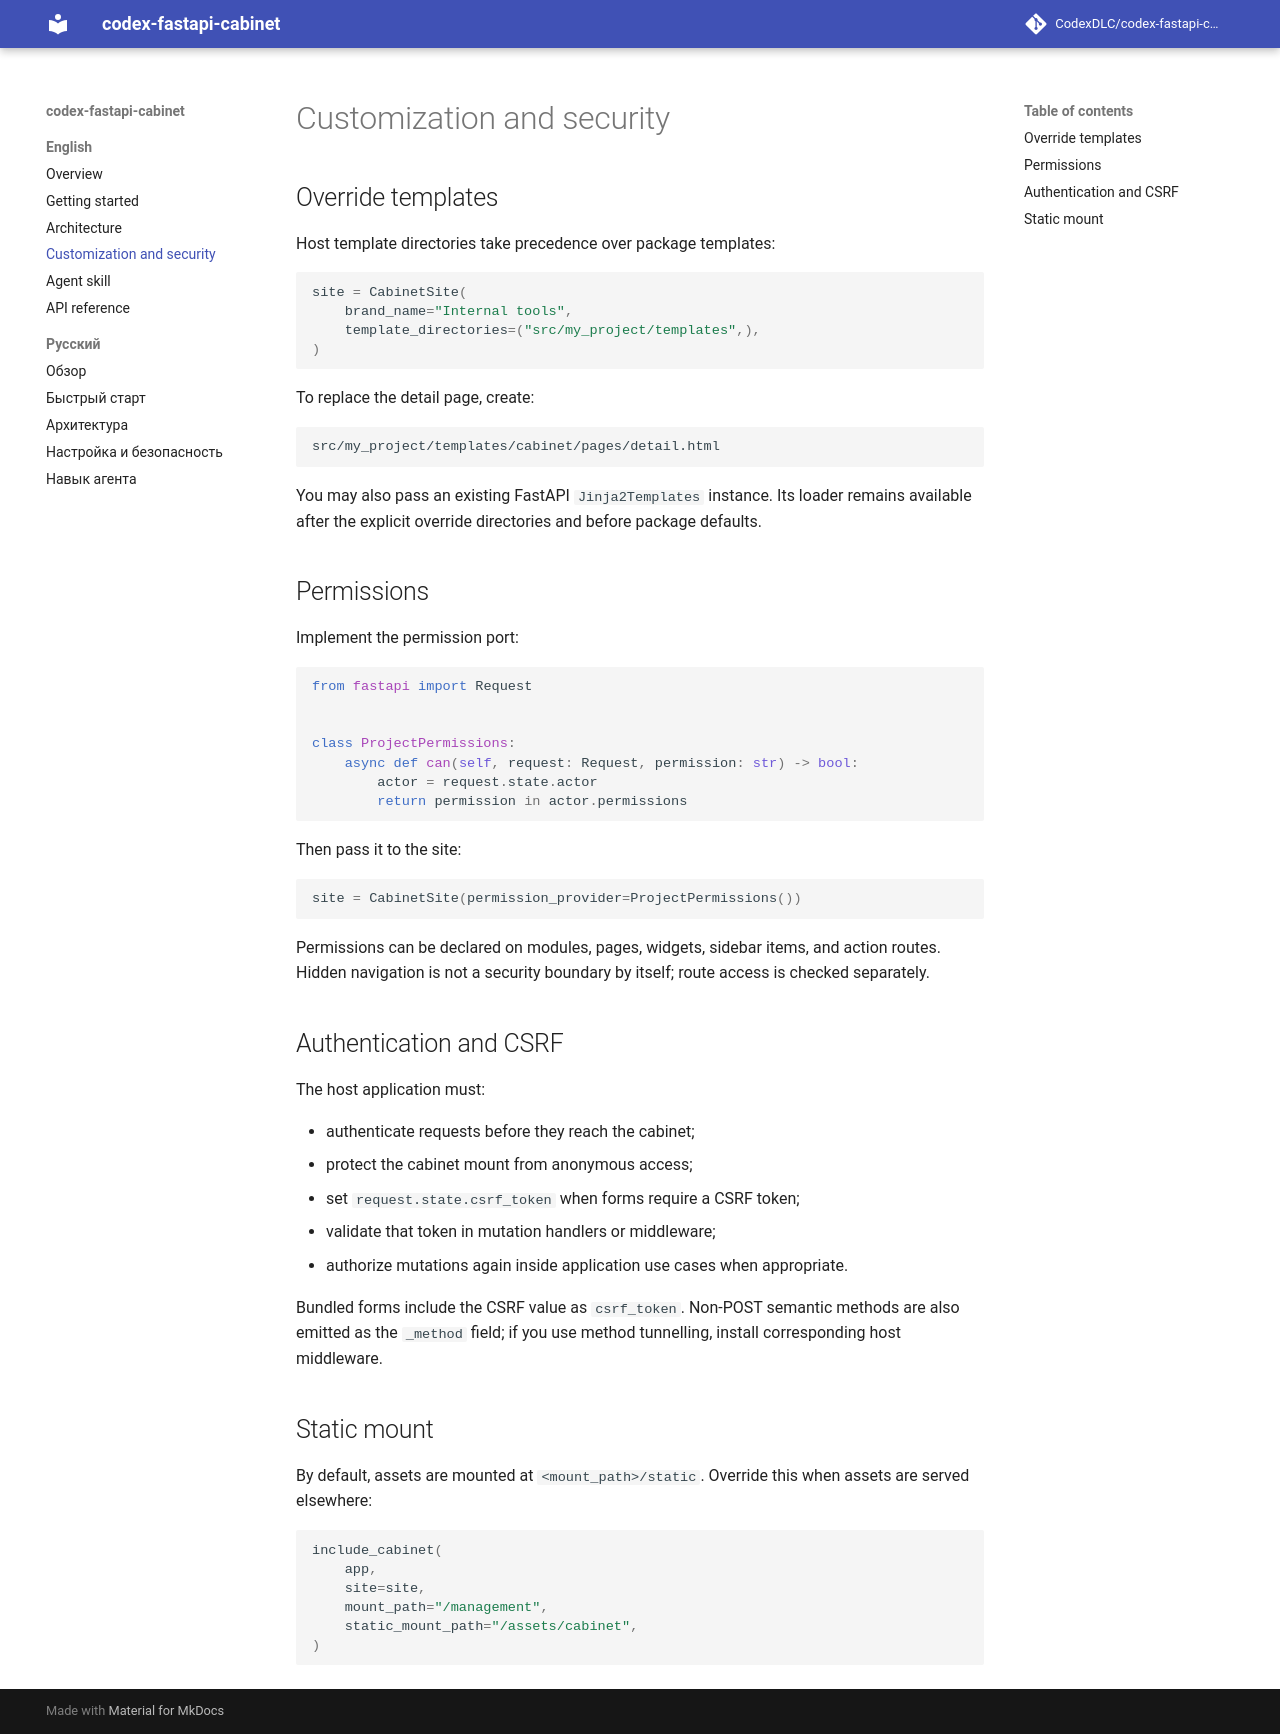

repository: CodexDLC/codex-fastapi-cabinet · page: customization/index.html · generator: mkdocs

# Customization and security

## Override templates

Host template directories take precedence over package templates:

```python
site = CabinetSite(
    brand_name="Internal tools",
    template_directories=("src/my_project/templates",),
)
```

To replace the detail page, create:

```text
src/my_project/templates/cabinet/pages/detail.html
```

You may also pass an existing FastAPI `Jinja2Templates` instance. Its loader remains available after
the explicit override directories and before package defaults.

## Permissions

Implement the permission port:

```python
from fastapi import Request


class ProjectPermissions:
    async def can(self, request: Request, permission: str) -> bool:
        actor = request.state.actor
        return permission in actor.permissions
```

Then pass it to the site:

```python
site = CabinetSite(permission_provider=ProjectPermissions())
```

Permissions can be declared on modules, pages, widgets, sidebar items, and action routes. Hidden
navigation is not a security boundary by itself; route access is checked separately.

## Authentication and CSRF

The host application must:

- authenticate requests before they reach the cabinet;
- protect the cabinet mount from anonymous access;
- set `request.state.csrf_token` when forms require a CSRF token;
- validate that token in mutation handlers or middleware;
- authorize mutations again inside application use cases when appropriate.

Bundled forms include the CSRF value as `csrf_token`. Non-POST semantic methods are also emitted as
the `_method` field; if you use method tunnelling, install corresponding host middleware.

## Static mount

By default, assets are mounted at `<mount_path>/static`. Override this when assets are served
elsewhere:

```python
include_cabinet(
    app,
    site=site,
    mount_path="/management",
    static_mount_path="/assets/cabinet",
)
```
